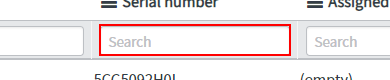
Task: General ServiceDesk automation
Workflow: SNow_Assign_Laptop

Step 1: type "[LaptopSerial+ "[k(enter)]"]" into the text box in window 'Assets | ServiceNow'

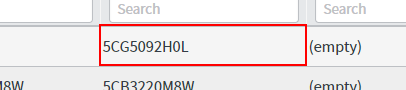
Step 2: get-text from the table cell in window 'Assets | ServiceNow'

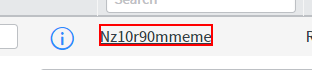
Step 3: click on the link 'Open record: N*' in window 'Assets | ServiceNow'

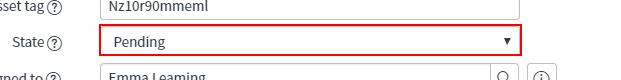
Step 4: select [Status] in the drop-down in window '* | Hardware | ServiceNow'

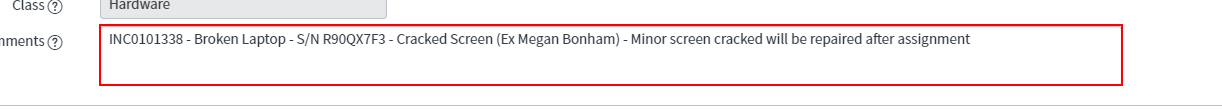
Step 5 [then]: type a value into the text box in window '* | Hardware | ServiceNow'

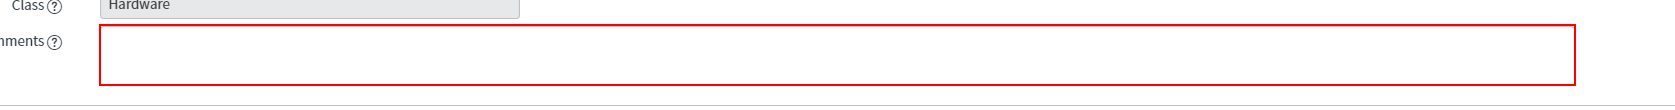
Step 6: type "["[k(enter)]"+"Assigned to " + NewStartName + " - "+ DateTime.Now.ToString("dd/MM/yyyy")]" into the text box in window '* | Hardware | ServiceNow'

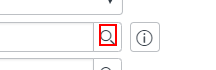
Step 7: click on the button in window '*Hardware | ServiceNow'

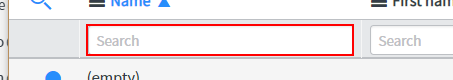
Step 8: type "[NewStartName+ "[k(enter)]"]" into the text box in window 'Users | ServiceNow'

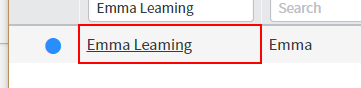
Step 9: get-text from the table cell in window 'Users | ServiceNow'

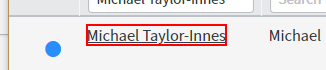
Step 10: click on the link in window 'Users | ServiceNow'

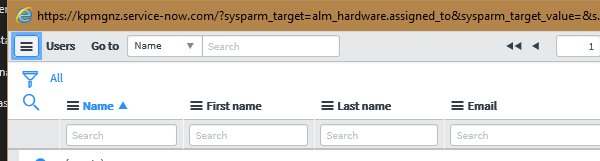
Step 11 [else]: Attach Window 'iexplore.exe ' on the element in window 'https://kpmgnz.service-now.com/[query redacted]' (iexplore.exe)

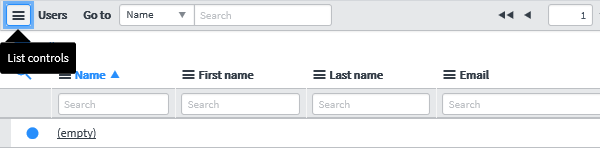
Step 12 [else]: Close Window 'iexplore.exe Users'

Step 13 [else]: type a value into the text box in window '* Hardware | Servi*' (same screen as step 5)

Step 14: type "["[k(enter)]"+"Ex " + NewStartName + " - "+ DateTime.Now.ToString("dd/MM/yyyy")]" into the text box in window '* Hardware | Servi*' (same screen as step 6)

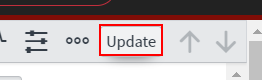
Step 15: click on the button 'sysverb_update' in window '* | Hardware | ServiceNow'